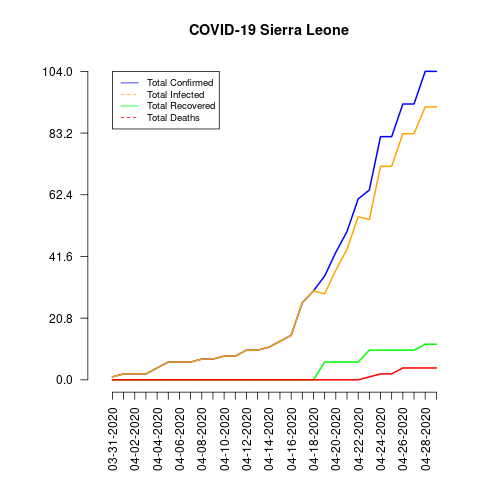

Values plotted in this chart, from the file beside it:
date, total_confirmed, total_deaths, total_recovered, total_infected, mortality_rate, recovery_rate, daily_growth_rate
03-31-2020, 1, 0, 0, 1, 0.0, 0.0, 1
04-01-2020, 2, 0, 0, 2, 0.0, 0.0, 2.0
04-02-2020, 2, 0, 0, 2, 0.0, 0.0, 1.0
04-03-2020, 2, 0, 0, 2, 0.0, 0.0, 1.0
04-04-2020, 4, 0, 0, 4, 0.0, 0.0, 2.0
04-05-2020, 6, 0, 0, 6, 0.0, 0.0, 1.5
04-06-2020, 6, 0, 0, 6, 0.0, 0.0, 1.0
04-07-2020, 6, 0, 0, 6, 0.0, 0.0, 1.0
04-08-2020, 7, 0, 0, 7, 0.0, 0.0, 1.167
04-09-2020, 7, 0, 0, 7, 0.0, 0.0, 1.0
04-10-2020, 8, 0, 0, 8, 0.0, 0.0, 1.143
04-11-2020, 8, 0, 0, 8, 0.0, 0.0, 1.0
04-12-2020, 10, 0, 0, 10, 0.0, 0.0, 1.25
04-13-2020, 10, 0, 0, 10, 0.0, 0.0, 1.0
04-14-2020, 11, 0, 0, 11, 0.0, 0.0, 1.1
04-15-2020, 13, 0, 0, 13, 0.0, 0.0, 1.182
04-16-2020, 15, 0, 0, 15, 0.0, 0.0, 1.154
04-17-2020, 26, 0, 0, 26, 0.0, 0.0, 1.733
04-18-2020, 30, 0, 0, 30, 0.0, 0.0, 1.154
04-19-2020, 35, 0, 6, 29, 0.0, 17.14, 1.167
04-20-2020, 43, 0, 6, 37, 0.0, 13.95, 1.229
04-21-2020, 50, 0, 6, 44, 0.0, 12.0, 1.163
04-22-2020, 61, 0, 6, 55, 0.0, 9.84, 1.22
04-23-2020, 64, 1, 10, 54, 1.56, 15.63, 1.049
04-24-2020, 82, 2, 10, 72, 2.44, 12.2, 1.281
04-25-2020, 82, 2, 10, 72, 2.44, 12.2, 1.0
04-26-2020, 93, 4, 10, 83, 4.3, 10.75, 1.134
04-27-2020, 93, 4, 10, 83, 4.3, 10.75, 1.0
04-28-2020, 104, 4, 12, 92, 3.85, 11.54, 1.118
04-29-2020, 104, 4, 12, 92, 3.85, 11.54, 1.0
